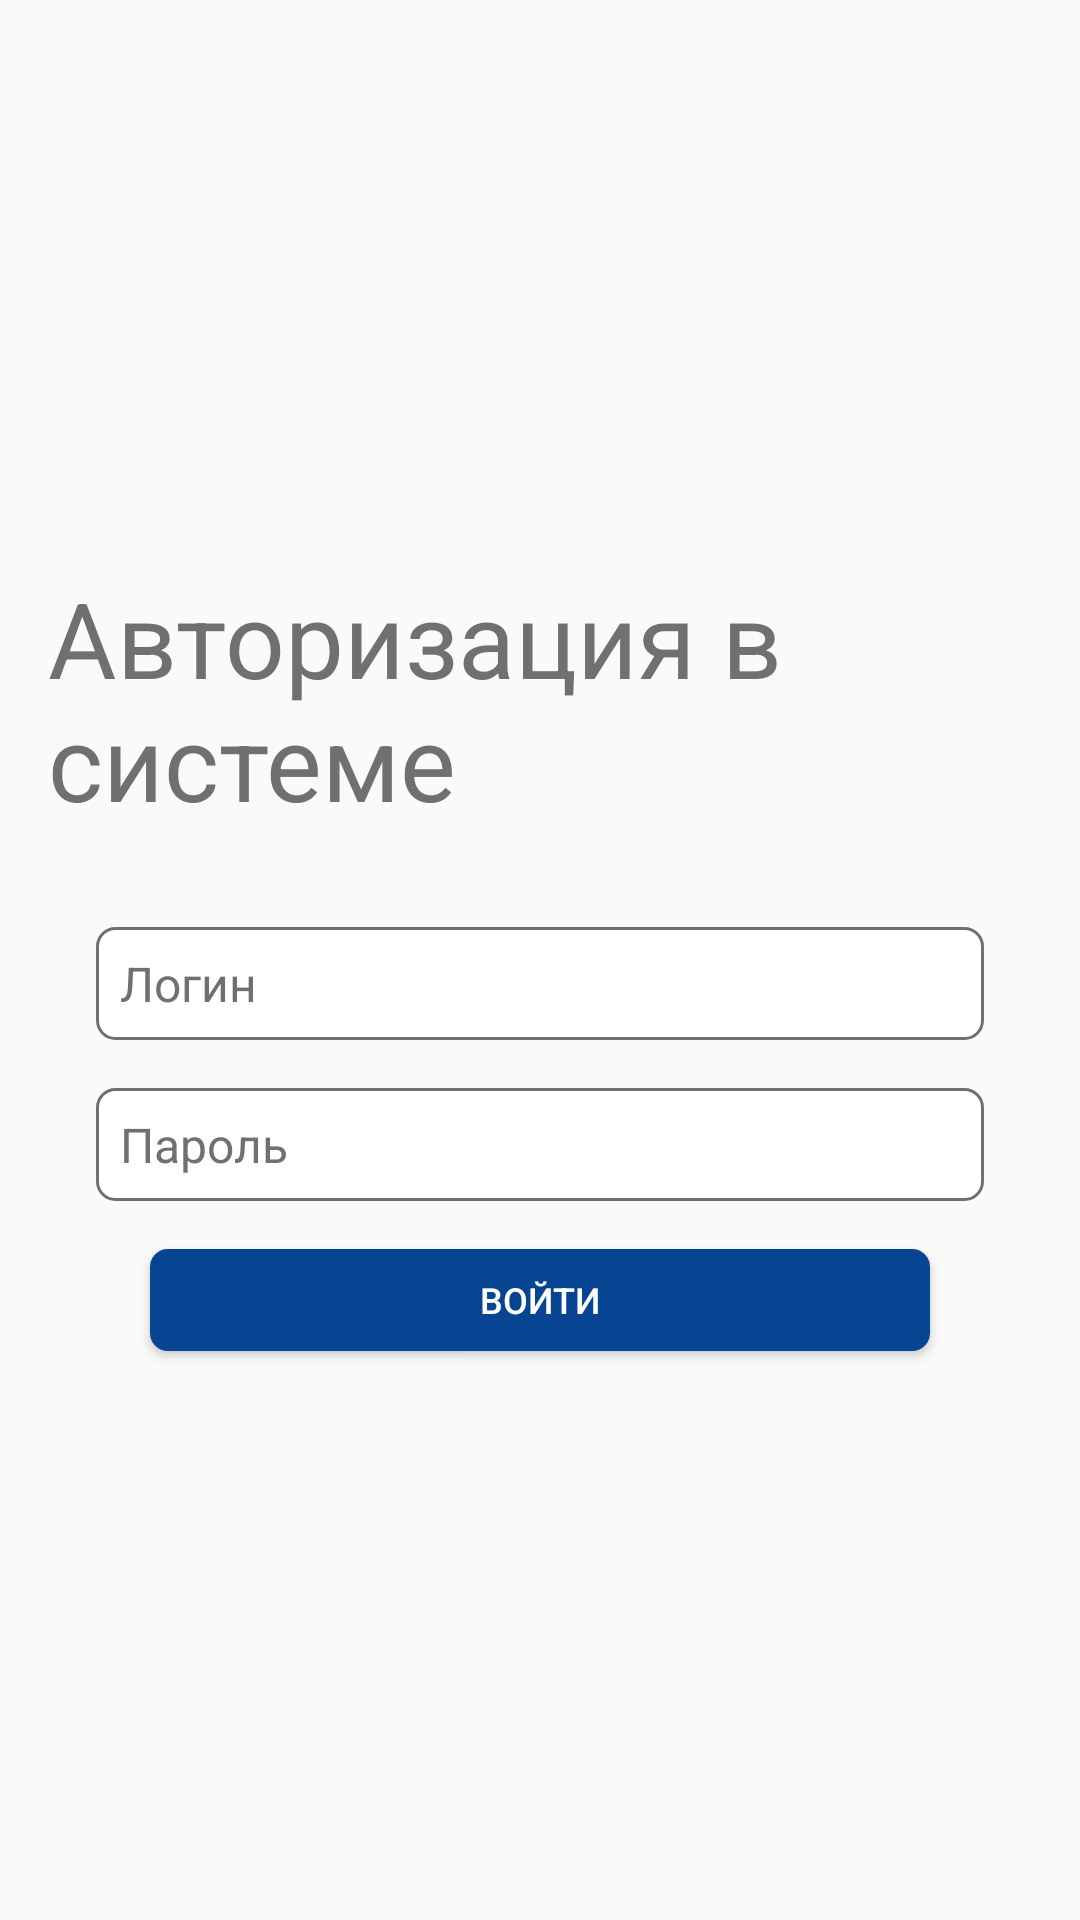

Produce the Android XML layout that renders to this screen, including the resource entries it uses.
<!-- AndroidManifest.xml: activity theme AppTheme -->
<!-- res/layout/activity_main.xml -->
<?xml version="1.0" encoding="utf-8"?>
<RelativeLayout xmlns:android="http://schemas.android.com/apk/res/android"
    android:theme="@style/Theme.AppCompat.NoActionBar"
    android:layout_width="match_parent"
    android:layout_height="match_parent"
    android:gravity="center"
    android:padding="16dp">


    <TextView
        android:id="@+id/titleTextView"
        android:layout_width="wrap_content"
        android:layout_height="wrap_content"
        android:text="@string/auth_title"
        android:textSize="35sp"
        android:textColor="#707070"
        android:layout_marginBottom="16dp"
        android:layout_alignParentTop="true"
        android:layout_centerHorizontal="true" />

    <EditText
        android:id="@+id/usernameEditText"
        android:layout_width="335dp"
        android:layout_height="wrap_content"
        android:hint="@string/auth_login"
        android:textColorHint="#707070"
        android:inputType="text"
        android:background="@drawable/edittext_rounded_border"
        android:textColor="#000000"
        android:textSize="16sp"
        android:padding="8dp"
        android:layout_below="@id/titleTextView"
        android:layout_centerHorizontal="true"
        android:layout_marginTop="16dp"
        android:layout_marginHorizontal="16dp" />

    <EditText
        android:id="@+id/passwordEditText"
        android:layout_width="335dp"
        android:layout_height="wrap_content"
        android:hint="@string/auth_pass"
        android:textColorHint="#707070"
        android:inputType="textPassword"
        android:background="@drawable/edittext_rounded_border"
        android:textColor="#000000"
        android:textSize="16sp"
        android:padding="8dp"
        android:layout_below="@id/usernameEditText"
        android:layout_centerHorizontal="true"
        android:layout_marginTop="16dp"
        android:layout_marginHorizontal="16dp" />

    <Button
        android:id="@+id/loginButton"
        android:layout_width="260dp"
        android:layout_height="34dp"
        android:text="@string/auth_enter"
        android:textColor="#FFFFFF"
        android:background="@drawable/button_rounded_background"
        android:textSize="12sp"
        android:layout_below="@id/passwordEditText"
        android:layout_centerHorizontal="true"
        android:layout_marginTop="16dp"
        android:layout_marginHorizontal="16dp" />

</RelativeLayout>
<!-- resources referenced by this layout -->
<resources>
  <!-- drawable button_rounded_background (drawable) -->
  <shape xmlns:android="http://schemas.android.com/apk/res/android">
      <solid android:color="#074492" />
      <corners android:radius="6dp" />
  </shape>
  <!-- drawable edittext_rounded_border (drawable) -->
  <shape xmlns:android="http://schemas.android.com/apk/res/android">
      <solid android:color="#FFFFFF" />
      <stroke
          android:width="1dp"
          android:color="#707070" />
      <corners android:radius="6dp" />
  </shape>
  <string name="auth_enter">Войти</string>
  <string name="auth_login">Логин</string>
  <string name="auth_pass">Пароль</string>
  <string name="auth_title">Авторизация в системе</string>
  <style name="AppTheme" parent="Theme.AppCompat.Light.NoActionBar">
          
      </style>
</resources>
